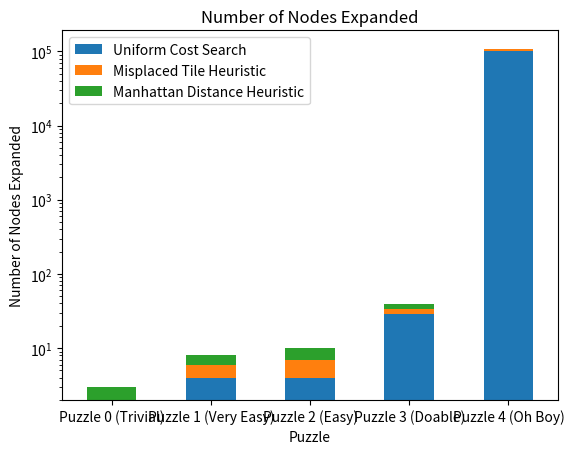
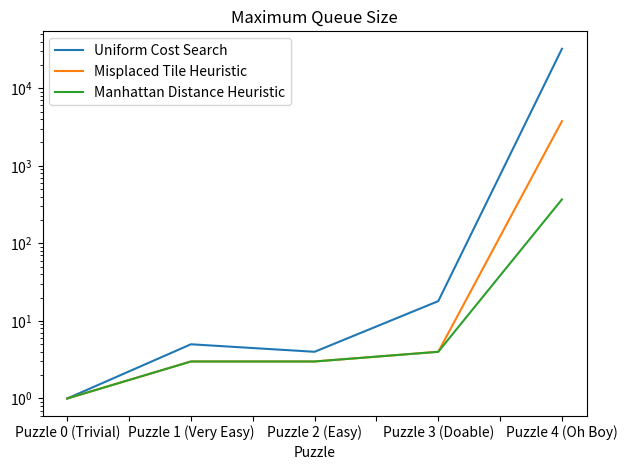

Write the Python code that produced these figures, in order.
import pandas as pd
import matplotlib.pyplot as plt

nodes_expanded_data = {
    'Puzzle': ['Puzzle 0 (Trivial)', 'Puzzle 2 (Easy)', 'Puzzle 4 (Oh Boy)', 'Puzzle 1 (Very Easy)', 'Puzzle 3 (Doable)'],
    'Uniform Cost Search': [1, 4, 100701, 4, 29],
    'Misplaced Tile Heuristic': [1, 3, 6195, 2, 5],
    'Manhattan Distance Heuristic': [1, 3, 589, 2, 5]
}

maximum_queue_size_data = {
    'Puzzle': ['Puzzle 0 (Trivial)', 'Puzzle 2 (Easy)', 'Puzzle 4 (Oh Boy)', 'Puzzle 1 (Very Easy)', 'Puzzle 3 (Doable)'],
    'Uniform Cost Search': [1, 4, 32237, 5, 18],
    'Misplaced Tile Heuristic': [1, 3, 3763, 3, 4],
    'Manhattan Distance Heuristic': [1, 3, 369, 3, 4]
}

order = ['Puzzle 0 (Trivial)', 'Puzzle 1 (Very Easy)', 'Puzzle 2 (Easy)', 'Puzzle 3 (Doable)', 'Puzzle 4 (Oh Boy)']
nodes_df = pd.DataFrame(nodes_expanded_data)
queue_df = pd.DataFrame(maximum_queue_size_data)

nodes_df.set_index('Puzzle').reindex(order).plot(kind='bar', stacked=True, ylabel='Number of Nodes Expanded', title='Number of Nodes Expanded', rot=0).set_yscale('log')
queue_df.set_index('Puzzle').reindex(order).plot(kind='line', title='Maximum Queue Size', rot=0).set_yscale('log')
plt.tight_layout()
plt.show()
